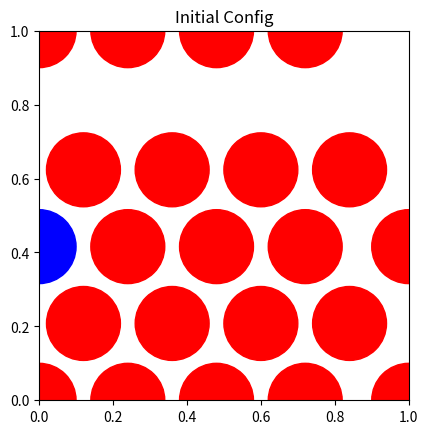
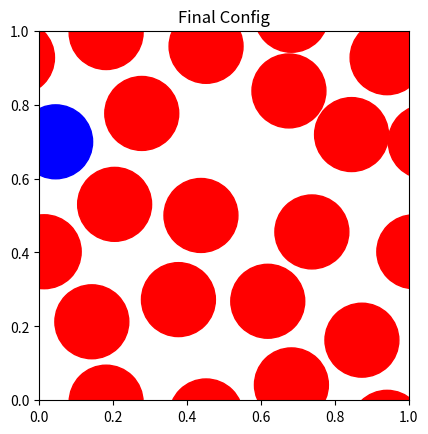
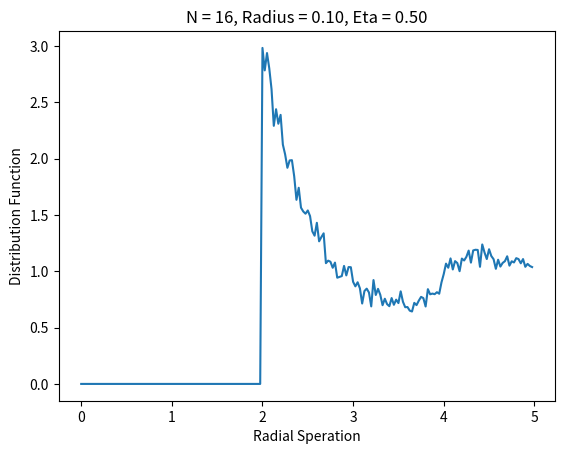
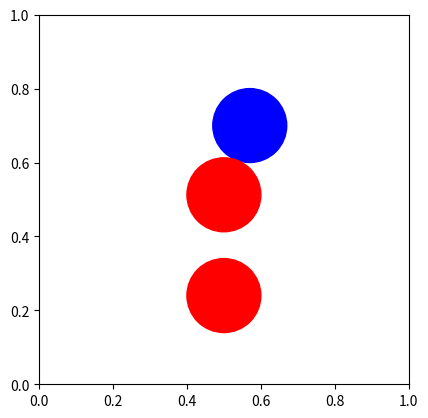

The script that saved these images, in order:
import numpy as np
import matplotlib.pyplot as plt
from matplotlib.ticker import MultipleLocator
from scipy.spatial.distance import pdist, squareform
import time


def torus_dist(p1, p2):
    '''Outputs the closest distance between two points on a 2d
        plane with torus-like topology'''
    dx = min(abs(p1[0] - p2[0]), box_dims[0] - abs(p1[0] - p2[0]))
    dy = min(abs(p1[1] - p2[1]), box_dims[1] - abs(p1[1] - p2[1]))
    return np.sqrt(dx**2 + dy**2)


def init_grid(X):
    '''Set up the initial grid for particle bookkeeping'''
    global counting_grid

    # initialise with independant empty lists
    for i in range(len(counting_grid[0, :])):
        for j in range(len(counting_grid[:, 0])):
            counting_grid[i, j] = []

    # Fill grid with indicies of particles in that region
    for i, point in enumerate(X):
        counting_grid[int(point[1] * grid_marks / box_dims[1]),
                      int(point[0] * grid_marks / box_dims[0])].append(i)


def init_lattice(d):
    '''returns vector containing (x,y) coordinates of N particles with
        intermolecular spacing d in a hexagonal lattice'''
    global N
    xs = np.arange(0, box_dims[0] - 2 * r, step=d)
    ys = np.arange(0, box_dims[1] - 2 * r, step=(d * np.sqrt(3) / 2))
    N = len(xs) * len(ys)
    xs, ys = np.meshgrid(xs, ys)
    for i in range(len(ys)):
        if i % 2:
            xs[i] += d / 2
    X = np.array(list(zip(np.matrix.flatten(xs), np.matrix.flatten(ys))))
    print('N = {0}, Eta = {1:.2f}'.format(N, (N * np.pi * r**2) / (box_dims[0] * box_dims[1])))
    return X


def init_random(n):
    '''Disperese n particles randomly over box'''
    global N
    X = [[box_dims[0] * np.random.rand(), box_dims[1] * np.random.rand()]]
    i = 0
    loops = 0
    max_loops = n * 10
    while (i < n - 1 and loops < max_loops):
        test_point = [box_dims[0] * np.random.rand(), box_dims[1] * np.random.rand()]
        overlap = False
        for point in X:
            if torus_dist(test_point, point) < 2 * r:
                overlap = True
                break
        if not overlap:
            X.append(test_point)
            i += 1
        loops += 1
    if loops == max_loops:
        print('Failed to add all particles')
    N = i + 1
    print(N, 'added')
    return np.array(X)


def plot_circles(X, title='', label=False):
    '''Plot particle positions in box'''

    def crosses_boundary(p):
        '''Determine whether particle crosses the boundaries for neat plotting'''
        cross_x_r = p[0] + r > box_dims[0]  # cross x on right?
        cross_x_l = p[0] - r < 0  # cross x on left?
        cross_y_t = p[1] + r > box_dims[1]  # cross y on top?
        cross_y_b = p[1] - r < 0  # cross y on bottom?
        return cross_x_r, cross_x_l, cross_y_t, cross_y_b

    fig, ax = plt.subplots()

    for index, pair in enumerate(X):

        # Add a single blue particle to get sense of movement
        if index == int(N / 2):
            c = 'b'
        else:
            c = 'r'

        # Add circle
        ax.add_artist(plt.Circle(tuple(pair), r, color=c))
        cross_x_r, cross_x_l, cross_y_t, cross_y_b = crosses_boundary(pair)

        # Conditions for crossing boundaries
        if cross_x_r:
            ax.add_artist(plt.Circle((pair[0] - box_dims[0], pair[1]), r, color='r'))
        elif cross_x_l:
            ax.add_artist(plt.Circle((pair[0] + box_dims[0], pair[1]), r, color='r'))
        if cross_y_t:
            ax.add_artist(plt.Circle((pair[0], pair[1] - box_dims[1]), r, color='r'))
        elif cross_y_b:
            ax.add_artist(plt.Circle((pair[0], pair[1] + box_dims[1]), r, color='r'))

        # Number the particles
        if label:
            plt.annotate(index, xy=(pair[0], pair[1]))

    # Matplotlib
    ax.set_aspect(1)
    ax.set_xlim([0, box_dims[0]])
    ax.set_ylim([0, box_dims[1]])

    # Set grid lines
    x_spacing = box_dims[0] / grid_marks  # x grid spacing.
    y_spacing = box_dims[1] / grid_marks  # y grid spacing.
    minorLocator_x = MultipleLocator(x_spacing)
    minorLocator_y = MultipleLocator(y_spacing)

    ax.yaxis.set_minor_locator(minorLocator_y)
    ax.xaxis.set_minor_locator(minorLocator_x)
    ax.grid(which='minor')

    plt.title(title)


def extract_3x3(A, index):
    '''For a given index in an array, return the 3x3 matrix that surrounds
        that index, wrapping with torus topology at edges'''
    M3x3 = A.take(range(index[0] - 1, index[0] + 2), axis=0, mode='wrap')\
            .take(range(index[1] - 1, index[1] + 2), axis=1, mode='wrap')
    return M3x3


def metropolis_step(X):
    '''For a given state vector X, apply MC Metropolis move and update
        bookkeeping associated with counting grid'''
    global accepted, rejected, counting_grid

    # Original point
    index = np.random.randint(0, len(X))
    point_old = X[index].copy()
    counting_index_old = (int(point_old[1] * grid_marks / box_dims[1]),
                          int(point_old[0] * grid_marks / box_dims[0]))  # the index that the particle appears in in the counting grid

    # Propose new move
    point_new = [0, 0]
    point_new[0] = (point_old[0] + step * (2 * np.random.rand() - 1)) % box_dims[0]
    point_new[1] = (point_old[1] + step * (2 * np.random.rand() - 1)) % box_dims[1]
    counting_index_new = (int(point_new[1] * grid_marks / box_dims[1]),
                          int(point_new[0] * grid_marks / box_dims[0]))

    # Use counting grid to check for nearest neighbours
    neighbour_indicies = [neighbour for neighbours in
                          extract_3x3(counting_grid, counting_index_new).flatten()
                          for neighbour in neighbours]

    # Determine whether overlap occurs
    for point_index in neighbour_indicies:
        if torus_dist(point_new, X[point_index]) < 2 * r and point_index != index:
            rejected += 1
            return X

    # Else accept move
    accepted += 1
    X[index] = point_new

    # Determine whether grid counts need to be changed
    if counting_index_old != counting_index_new:
        counting_grid[counting_index_old].remove(index)
        counting_grid[counting_index_new].append(index)

    return X


def g(dists, bins, radii):
    global N, rings, first_run, dist_array

    l0 = min(box_dims[0], box_dims[1]) / 2
    d0 = min(l0, radii * r)

    hist = np.histogram(dists, bins=bins, range=(0, d0))
    hist[0][0] = 0

    if first_run:
        circle_areas = np.pi * hist[1]**2
        rings = np.array([circle_areas[i + 1] - circle_areas[i]
                          for i in range(len(circle_areas) - 1)]) * N / (box_dims[0] * box_dims[1])
        dist_array = hist[1][:-1] / r

    first_run = False
    g_of_r = hist[0] / rings
    return g_of_r, dist_array


def simulate(radial_dist=False):
    global X0, N, accepted, rejected

    accepted = 0
    rejected = 0
    X0 = init_lattice(d)
    X = X0.copy()
    init_grid(X)
    j = 0
    t0 = time.time()

    if radial_dist:

        distribution_list = []
        while j < iters:
            X = metropolis_step(X)
            j += 1

            if j > 50000 and j % 1000 == 0:
                dist_array = squareform(pdist(X, torus_dist))
                for dists in dist_array:
                    radial_distribution, ticks = g(dists, bins=200, radii=12)
                    distribution_list.append(radial_distribution)

        mean_distribution = np.mean(distribution_list, axis=0)

        print('Time taken: {0:.2f} s for {1} iterations'.format(time.time() - t0, iters))
        print('Acceptance Rate: {:.0f}%'.format(((accepted / (accepted + rejected)) * 100)))

        return X, mean_distribution, ticks

    else:

        while j < iters:
            X = metropolis_step(X)
            j += 1

        print('Time taken: {0:.2f} s for {1} iterations'.format(time.time() - t0, iters))
        print('Acceptance Rate: {:.0f}%'.format(((accepted / (accepted + rejected)) * 100)))

        return X


if __name__ == '__main__':

    # Variable initialisation`
    if True:
        label = False

        r = 0.1
        d = 2.4 * r
        box_dims = (1, 1)
        step = d - 2 * r
        iters = 500000

        grid_marks = int(box_dims[0] / (2 * r))
        counting_grid = np.empty((grid_marks, grid_marks), dtype=list)

        accepted = 0
        rejected = 0

    #Simulation run
    if True:
        first_run = True
        X, radial_dist, x_ticks = simulate(radial_dist=True)


    #Plotting
    if True:

        plot_circles(X0, title='Initial Config', label=label)
        plot_circles(X, title='Final Config', label=label)

        plt.figure()
        plt.plot(x_ticks, radial_dist)
        plt.xlabel('Radial Speration')
        plt.ylabel('Distribution Function')
        plt.title('N = {0:.0f}, Radius = {1:.2f}, Eta = {2:.2f}'.format(
            N, r, (N * np.pi * r**2) / (box_dims[0] * box_dims[1])))

        plt.show()

    N = 2
    X = np.array([[0.5, 0.24], [0.57, 0.7]])

    d = torus_dist(X[0], X[1])
    dx, dy = X[1] - X[0]
    DX = dy - (4 * r**2 - dx**2)**0.5
    xnew = [X[0][0], X[0][1] + DX]
    X = list(X)
    X.append(xnew)

    plot_circles(X)
    plt.show()
